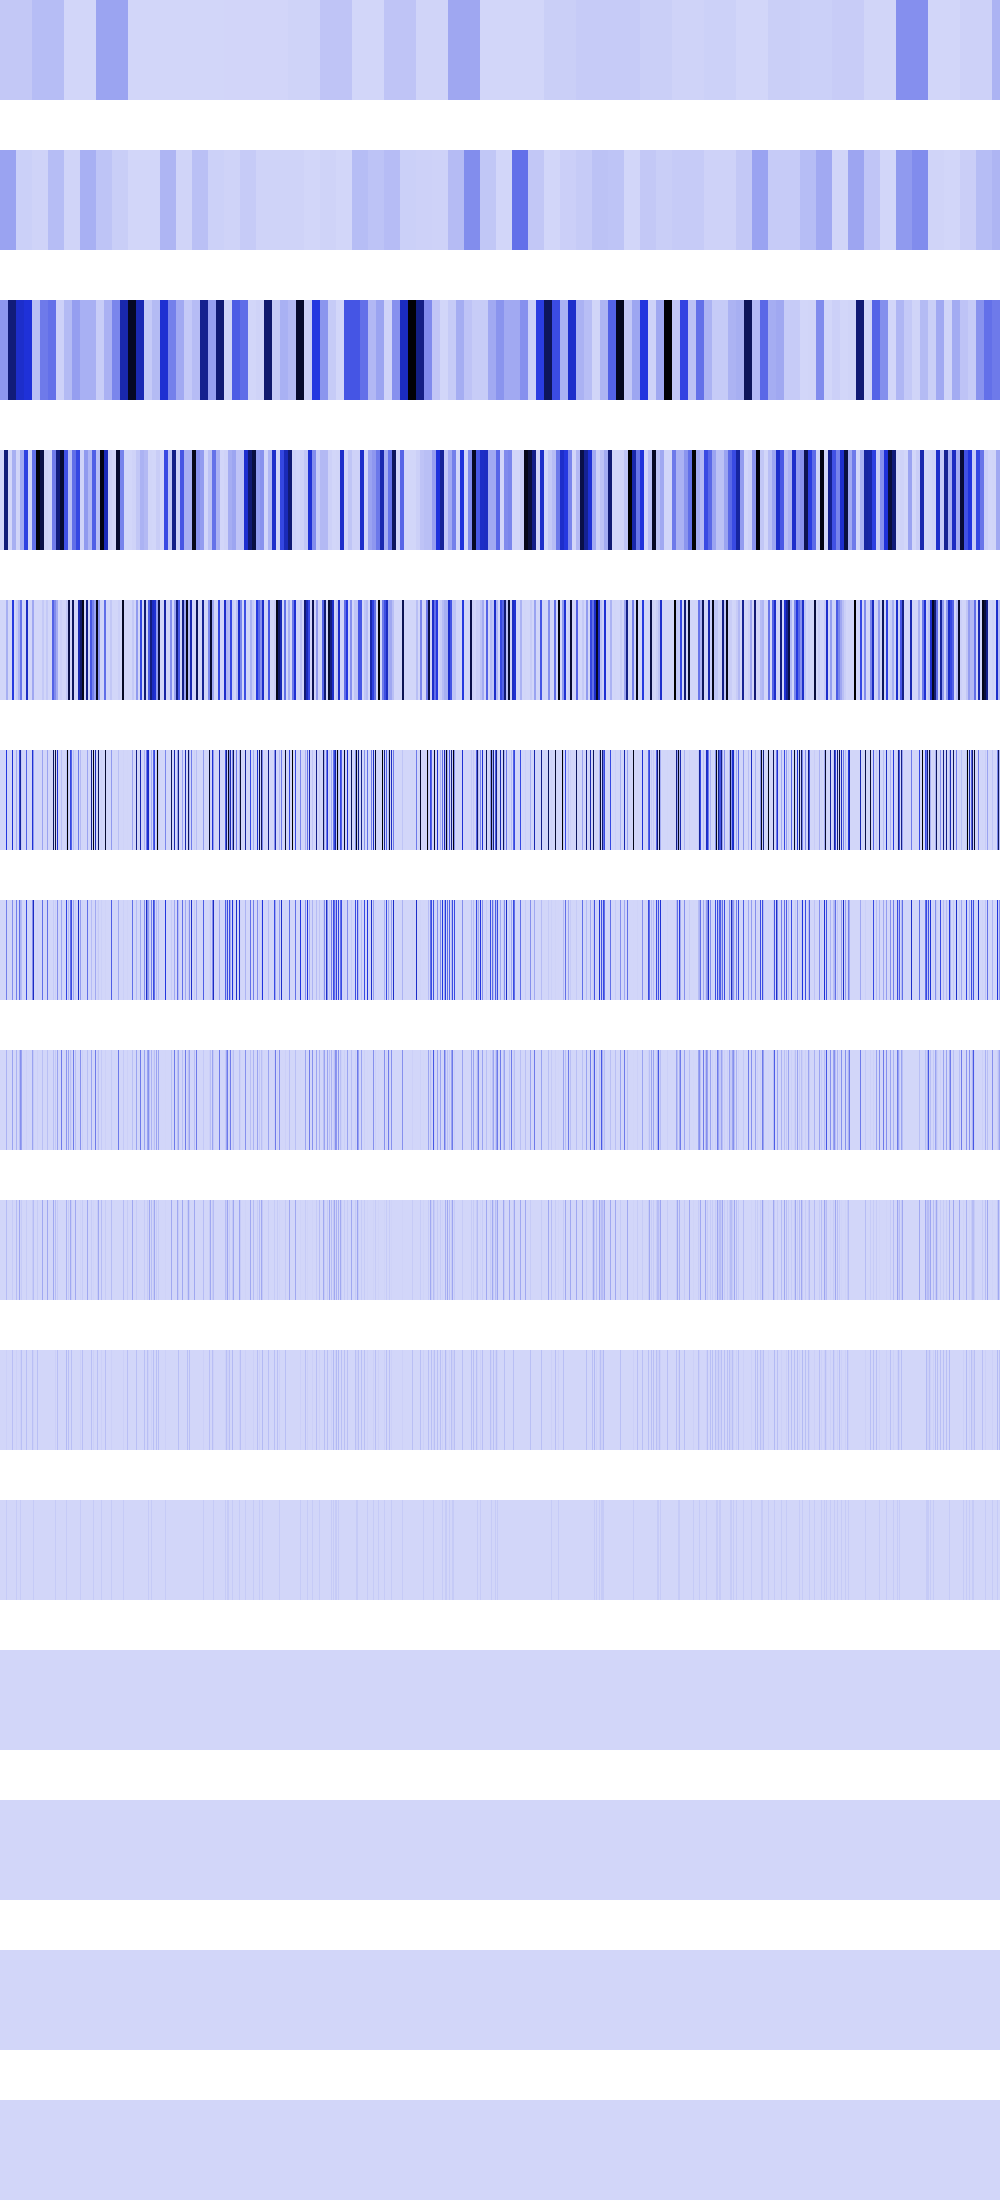

The data file committed next to this chart (first rows):
42197400, 42197400, 42197400, 42197400, 42197400, 42197400, 42197400, 42197400, 42197400, 42197400, 42197400, 42197400, 42197400, 42197400, 42197400, 42197400, 42197400, 42197400, 42197400, 42197400, 42197400, 42197400, 42197400, 42197400
149423920, 149423920, 149423920, 149423920, 149423920, 149423920, 149423920, 149423920, 149423920, 149423920, 149423920, 149423920, 149423920, 149423920, 149423920, 149423920, 18939904, 18939904, 18939904, 18939904, 18939904, 18939904, 18939904, 18939904
187580416, 187580416, 187580416, 187580416, 187580416, 187580416, 187580416, 187580416, 750321664, 750321664, 750321664, 750321664, 750321664, 750321664, 750321664, 750321664, 530841600, 530841600, 530841600, 530841600, 530841600, 530841600, 530841600, 530841600
0, 0, 0, 0, 750321664, 750321664, 750321664, 750321664, 0, 0, 0, 0, 115605504, 115605504, 115605504, 115605504, 5308416, 5308416, 5308416, 5308416, 132710400, 132710400, 132710400, 132710400
0, 0, 0, 0, 0, 0, 115605504, 115605504, 0, 0, 0, 0, 462422016, 462422016, 0, 0, 31719424, 31719424, 104857600, 104857600, 285474816, 285474816, 0, 0
0, 0, 0, 0, 0, 0, 462422016, 0, 0, 0, 0, 0, 507510784, 0, 0, 0, 126877696, 0, 0, 419430400, 655360000, 37748736, 0, 0
0, 0, 0, 0, 0, 0, 253755392, 0, 0, 0, 0, 0, 209715200, 0, 0, 0, 253755392, 0, 0, 301989888, 102760448, 75497472, 0, 0
0, 0, 0, 0, 0, 0, 104857600, 0, 0, 0, 0, 0, 150994944, 0, 0, 0, 104857600, 0, 0, 67108864, 205520896, 150994944, 0, 0
0, 0, 0, 0, 0, 0, 75497472, 0, 0, 0, 0, 0, 33554432, 0, 0, 0, 75497472, 0, 0, 134217728, 8388608, 33554432, 0, 0
0, 0, 0, 0, 0, 0, 16777216, 0, 0, 0, 0, 0, 67108864, 0, 0, 0, 16777216, 0, 0, 0, 16777216, 67108864, 0, 0
0, 0, 0, 0, 0, 0, 33554432, 0, 0, 0, 0, 0, 0, 0, 0, 0, 33554432, 0, 0, 0, 33554432, 0, 0, 0
0, 0, 0, 0, 0, 0, 0, 0, 0, 0, 0, 0, 0, 0, 0, 0, 0, 0, 0, 0, 0, 0, 0, 0
0, 0, 0, 0, 0, 0, 0, 0, 0, 0, 0, 0, 0, 0, 0, 0, 0, 0, 0, 0, 0, 0, 0, 0
0, 0, 0, 0, 0, 0, 0, 0, 0, 0, 0, 0, 0, 0, 0, 0, 0, 0, 0, 0, 0, 0, 0, 0
0, 0, 0, 0, 0, 0, 0, 0, 0, 0, 0, 0, 0, 0, 0, 0, 0, 0, 0, 0, 0, 0, 0, 0
